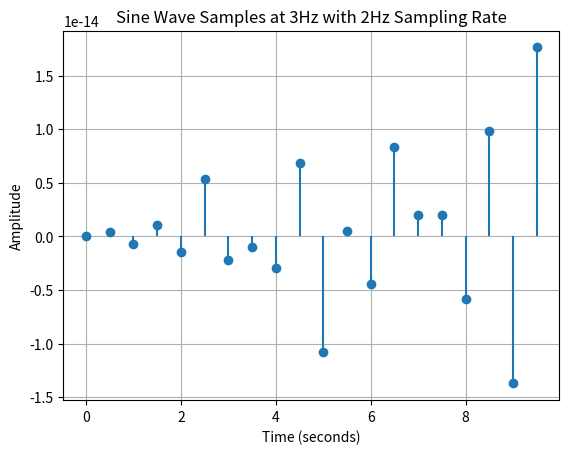

Source code (Python):
import numpy as np
import matplotlib.pyplot as plt

frequency = 3  # Frequency of the sine wave (Hz)
amplitude = 1  # Amplitude of the sine wave
phase = 0  # Phase shift (radians)
sampling_rate = 2  # Sampling rate (samples per second)
start_time = 0  # Start time (seconds)
end_time = 10  # End time (seconds)

time = np.arange(start_time, end_time, 1/sampling_rate)
samples = amplitude * np.sin(2 * np.pi * frequency * time + phase)

plt.stem(time, samples, basefmt=" ")
plt.xlabel('Time (seconds)')
plt.ylabel('Amplitude')
plt.title('Sine Wave Samples at 3Hz with 2Hz Sampling Rate')
plt.grid(True)

plt.savefig(r"C:\Users\ishwo\Desktop\it-is-it\practical\multimedia\sineWave2.png")
plt.close()
